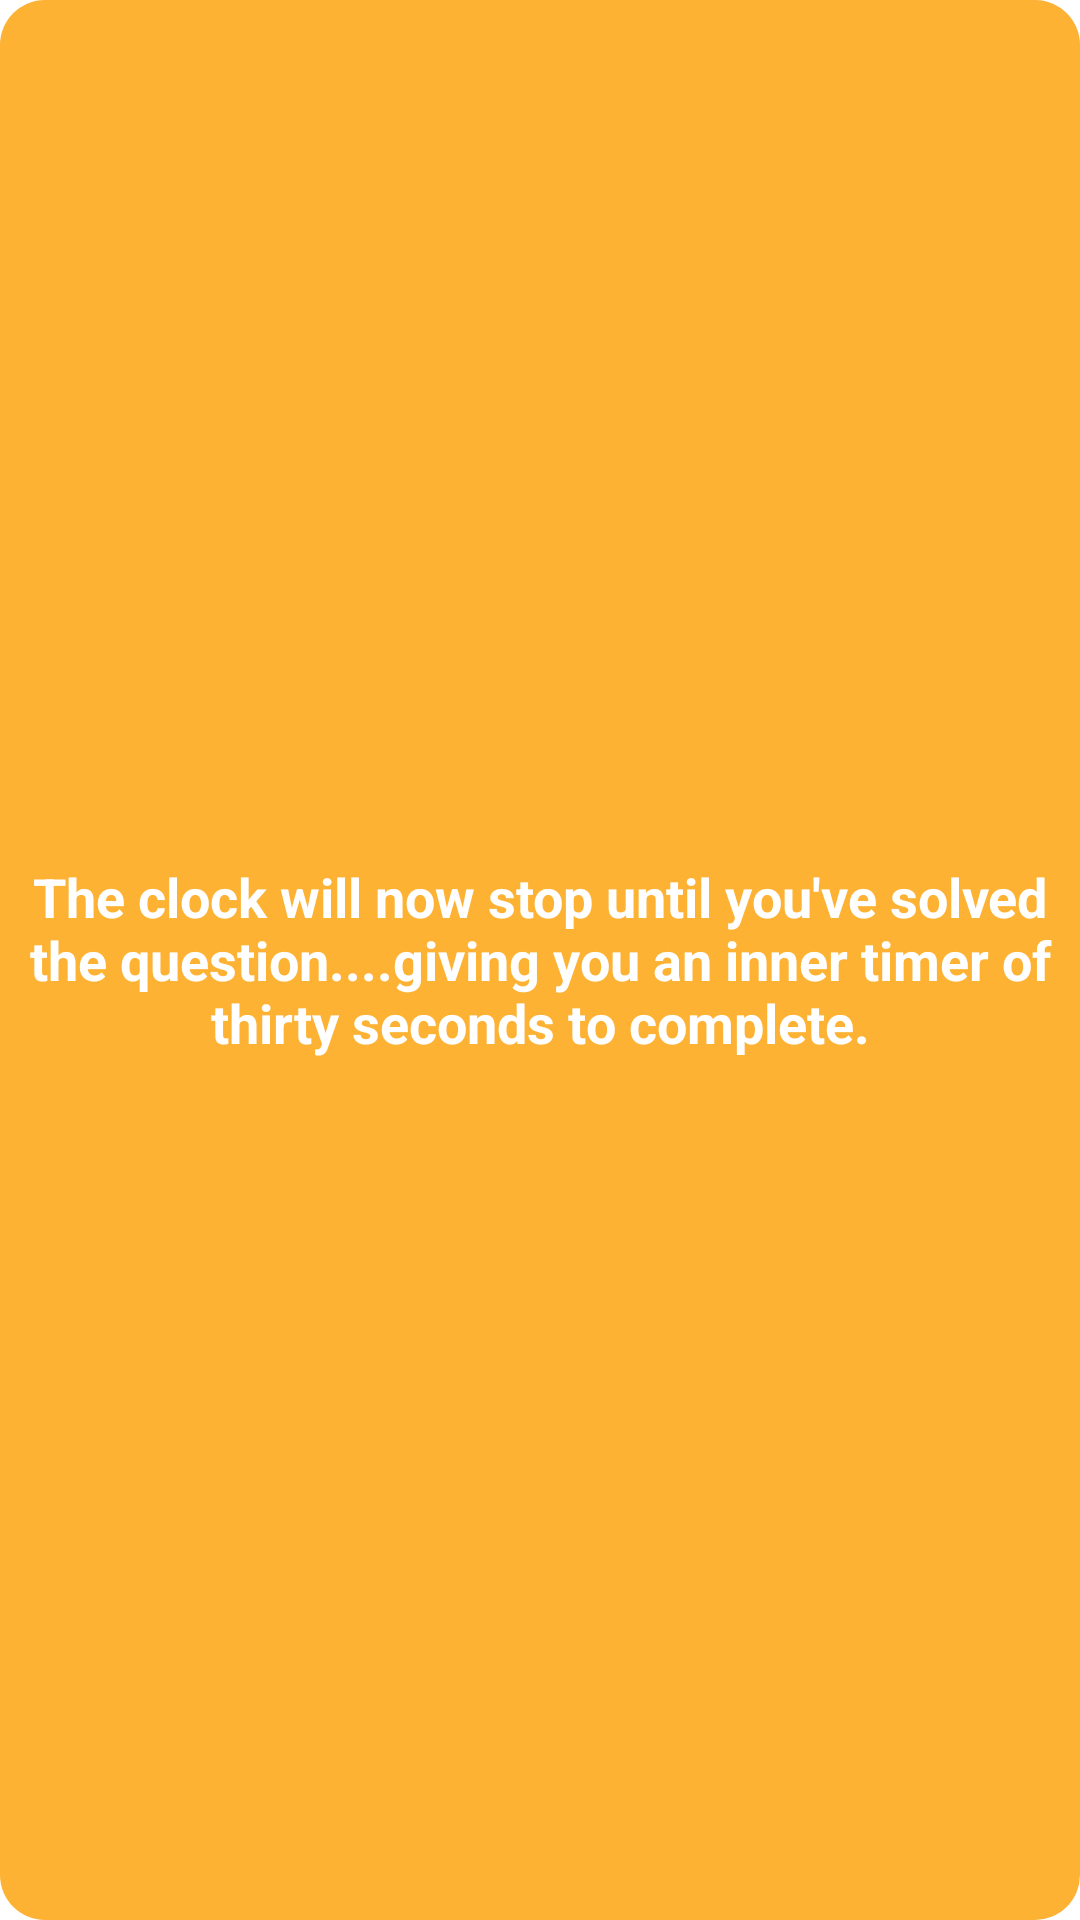

The Android layout XML behind this screen, and the referenced resources:
<!-- AndroidManifest.xml: fallback theme Theme.MaterialComponents.DayNight.NoActionBar -->
<!-- res/layout/inner_timer_dialog.xml -->
<?xml version="1.0" encoding="utf-8"?>

<RelativeLayout xmlns:android="http://schemas.android.com/apk/res/android"
    android:layout_width="300dp"
    android:layout_height="166dp"
 
    android:orientation="vertical" 
   android:background="@drawable/yellow_box">

    <TextView
        android:id="@+id/textView1"
        android:layout_width="wrap_content"
        android:layout_height="wrap_content"
        android:layout_centerHorizontal="true"
        android:layout_centerVertical="true"
        android:text="The clock will now stop until you've solved the question....giving you an inner timer of thirty seconds to complete."
        android:textAppearance="?android:attr/textAppearanceMedium"
        android:textColor="#ffffff"
        android:gravity="center"
        android:textStyle="bold" />

</RelativeLayout>
<!-- resources referenced by this layout -->
<resources>
  <!-- drawable yellow_box (drawable-hdpi) -->
  <?xml version="1.0" encoding="utf-8"?>
  
  <shape xmlns:android="http://schemas.android.com/apk/res/android"
  android:shape="rectangle" android:padding="10dp">
   <solid android:color="#fdb234"/>
      <corners
       android:bottomRightRadius="15dp"
       android:bottomLeftRadius="15dp"
    android:topLeftRadius="15dp"
    android:topRightRadius="15dp"/>
  </shape>
  
  
</resources>
